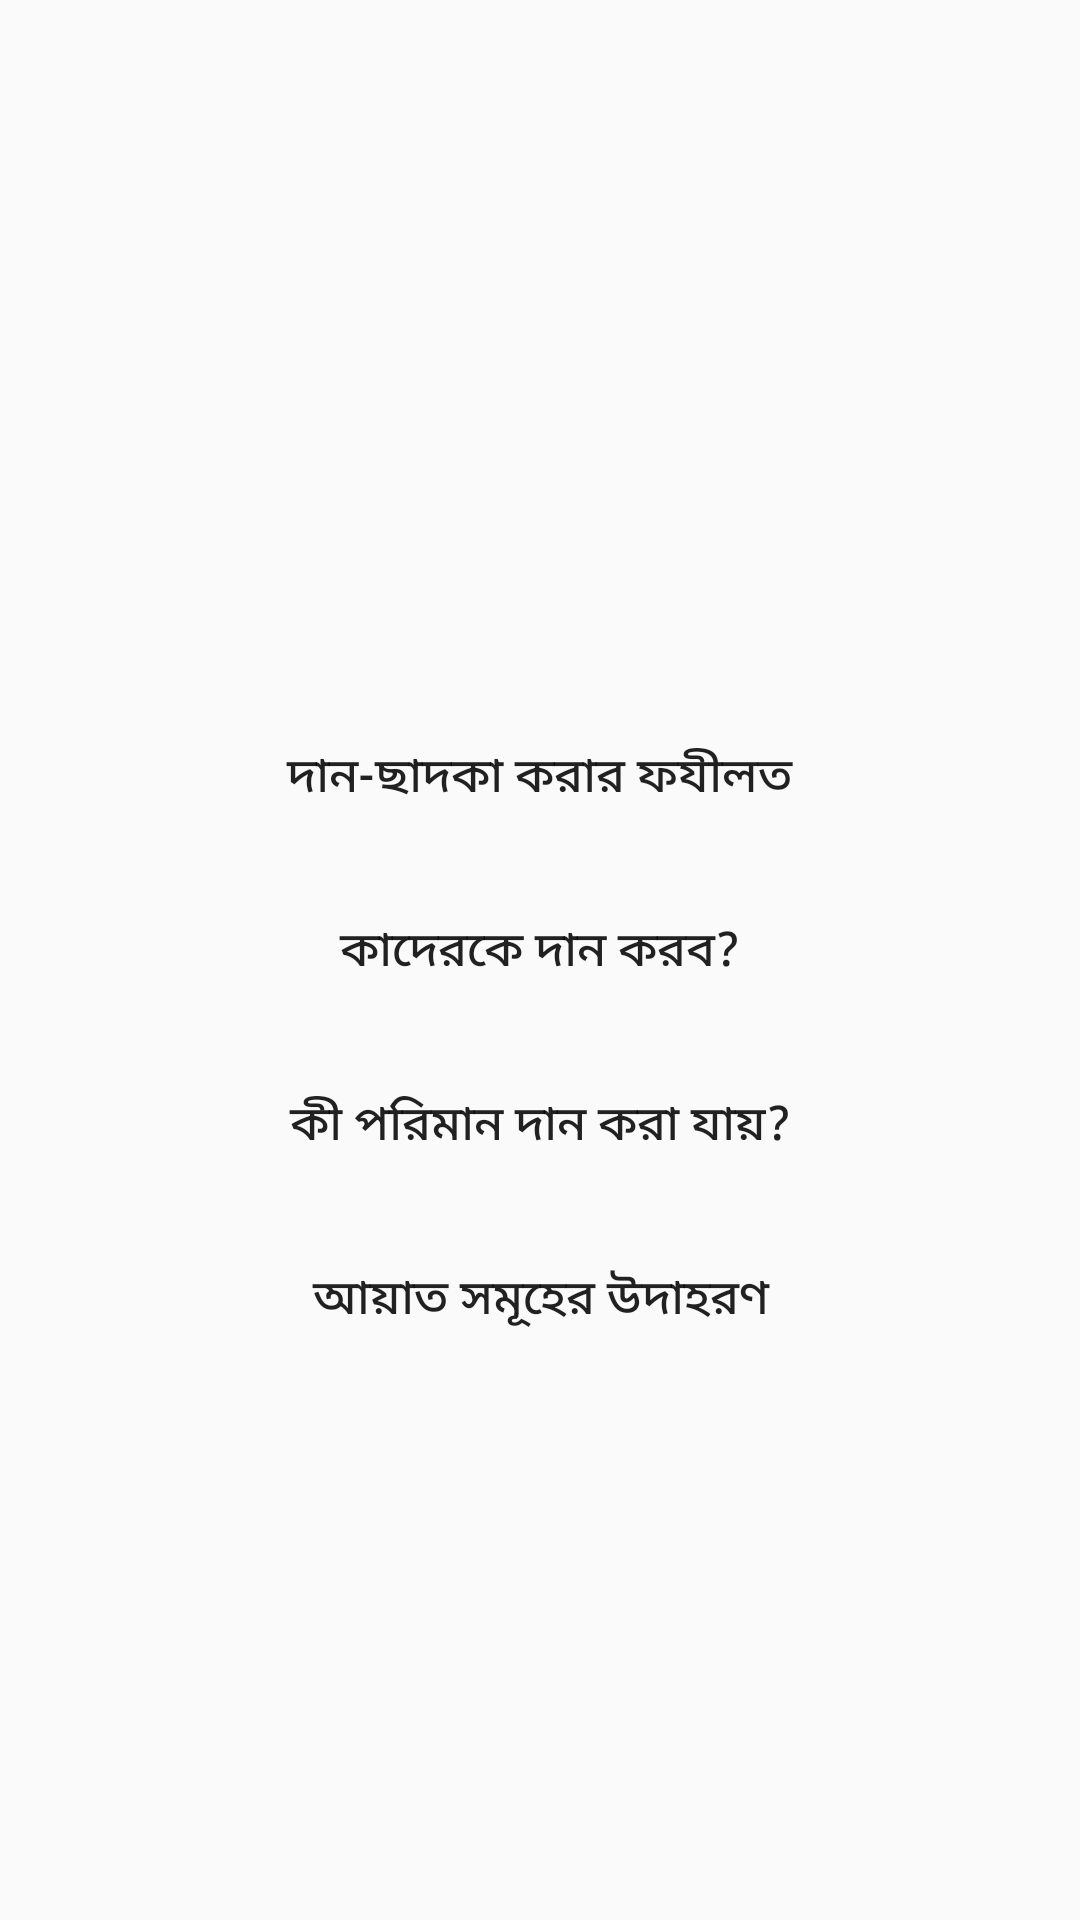

Produce the Android XML layout that renders to this screen, including the resource entries it uses.
<!-- AndroidManifest.xml: application theme AppTheme -->
<!-- res/layout/activity_show_activtiy.xml -->
<?xml version="1.0" encoding="utf-8"?>
<android.support.constraint.ConstraintLayout xmlns:android="http://schemas.android.com/apk/res/android"
    xmlns:app="http://schemas.android.com/apk/res-auto"
    xmlns:tools="http://schemas.android.com/tools"
    android:id="@+id/liner"
    android:layout_width="match_parent"
    android:layout_height="match_parent"
    android:background="@drawable/frame2"
    tools:context=".activity.ShowActivtiy">


    <Button
        android:id="@+id/button"
        android:layout_width="250dp"
        android:layout_height="50dp"
        android:layout_marginStart="8dp"
        android:layout_marginTop="20dp"
        android:layout_marginEnd="8dp"
        android:background="@drawable/button_pressed"
        android:text="@string/button1"
        android:textSize="16sp"
        app:layout_constraintEnd_toEndOf="parent"
        app:layout_constraintHorizontal_bias="0.496"
        app:layout_constraintStart_toStartOf="parent"
        app:layout_constraintTop_toBottomOf="@+id/imageView" />

    <Button
        android:id="@+id/button2"
        android:layout_width="250dp"
        android:layout_height="50dp"
        android:layout_marginStart="8dp"
        android:layout_marginTop="8dp"
        android:layout_marginEnd="8dp"
        android:textSize="16sp"
        android:background="@drawable/button_pressed"
        android:text="@string/button2"
        app:layout_constraintEnd_toEndOf="parent"
        app:layout_constraintStart_toStartOf="parent"
        app:layout_constraintTop_toBottomOf="@+id/button" />

    <Button
        android:id="@+id/button3"
        android:layout_width="250dp"
        android:layout_height="50dp"
        android:layout_marginStart="8dp"
        android:layout_marginTop="8dp"
        android:layout_marginEnd="8dp"
        android:textSize="16sp"
        android:background="@drawable/button_pressed"
        android:text="@string/button3"
        app:layout_constraintEnd_toEndOf="parent"
        app:layout_constraintStart_toStartOf="parent"
        app:layout_constraintTop_toBottomOf="@+id/button2" />

    <Button
        android:id="@+id/button4"
        android:layout_width="250dp"
        android:layout_height="50dp"
        android:layout_marginStart="8dp"
        android:layout_marginTop="8dp"
        android:layout_marginEnd="8dp"
        android:background="@drawable/button_pressed"
        android:text="@string/button4"
        android:textSize="16sp"
        app:layout_constraintEnd_toEndOf="parent"
        app:layout_constraintHorizontal_bias="0.503"
        app:layout_constraintStart_toStartOf="parent"
        app:layout_constraintTop_toBottomOf="@+id/button3" />

    <ImageView
        android:id="@+id/imageView"
        android:layout_width="250dp"
        android:layout_height="150dp"
        android:layout_marginStart="8dp"
        android:layout_marginTop="64dp"
        android:layout_marginEnd="8dp"
        app:layout_constraintEnd_toEndOf="parent"
        app:layout_constraintHorizontal_bias="0.496"
        app:layout_constraintStart_toStartOf="parent"
        app:layout_constraintTop_toTopOf="parent"
        app:srcCompat="@drawable/ramadantips"
        tools:ignore="MissingConstraints" />
</android.support.constraint.ConstraintLayout>
<!-- resources referenced by this layout -->
<resources>
  <!-- drawable ramadantips: png bitmap (drawable, 51646 bytes) -->
  <string name="button1">দান-ছাদকা করার ফযীলত</string>
  <string name="button2">কাদেরকে দান করব?</string>
  <string name="button3">কী পরিমান দান করা যায়?</string>
  <string name="button4">আয়াত সমূহের উদাহরণ</string>
  <style name="AppTheme" parent="Theme.AppCompat.Light.DarkActionBar">
          
          <item name="colorPrimary">@color/colorPrimary</item>
          <item name="colorPrimaryDark">@color/colorPrimaryDark</item>
          <item name="colorAccent">@color/colorAccent</item>
      </style>
  <!-- not gathered from this repository: default colours our renderer supplied (Android Studio template values) -->
  <color name="colorPrimary">#FF6200EE</color>
  <color name="colorPrimaryDark">#FF3700B3</color>
  <color name="colorAccent">#FF03DAC5</color>
</resources>
